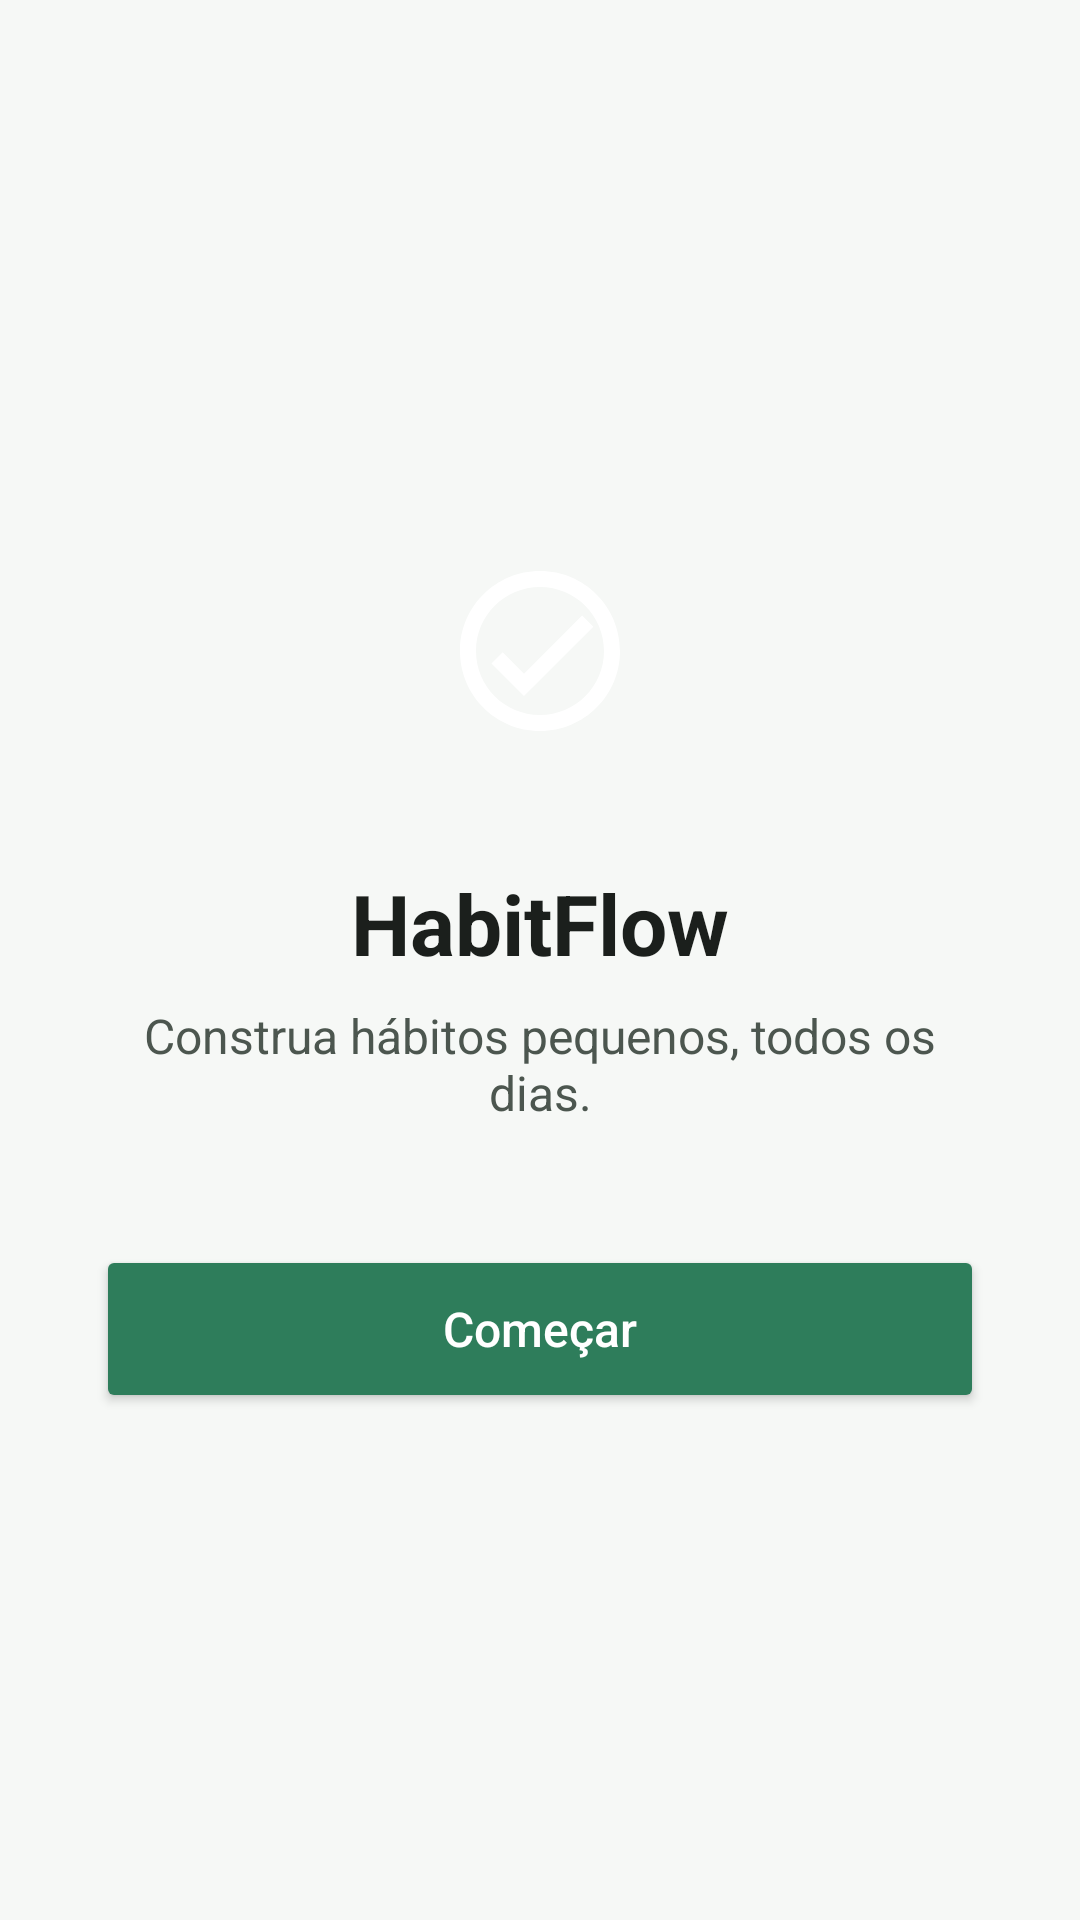

Reconstruct the res/layout file that produces this screen, plus the resources it refers to.
<!-- AndroidManifest.xml: application theme Theme.HabitFlow -->
<!-- res/layout/activity_welcome.xml -->
<?xml version="1.0" encoding="utf-8"?>
<LinearLayout xmlns:android="http://schemas.android.com/apk/res/android"
    android:layout_width="match_parent"
    android:layout_height="match_parent"
    android:background="@color/brand_background"
    android:gravity="center"
    android:orientation="vertical"
    android:padding="32dp">

    <ImageView
        android:id="@+id/imageLogo"
        android:layout_width="96dp"
        android:layout_height="96dp"
        android:background="@drawable/bg_logo"
        android:contentDescription="@string/welcome_logo_description"
        android:src="@drawable/ic_launcher_foreground" />

    <Space
        android:layout_width="wrap_content"
        android:layout_height="24dp" />

    <TextView
        android:id="@+id/textTitle"
        android:layout_width="wrap_content"
        android:layout_height="wrap_content"
        android:text="@string/welcome_title"
        android:textColor="@color/brand_text_primary"
        android:textSize="28sp"
        android:textStyle="bold" />

    <Space
        android:layout_width="wrap_content"
        android:layout_height="8dp" />

    <TextView
        android:id="@+id/textSubtitle"
        android:layout_width="wrap_content"
        android:layout_height="wrap_content"
        android:gravity="center"
        android:text="@string/welcome_subtitle"
        android:textColor="@color/brand_text_secondary"
        android:textSize="16sp" />

    <Space
        android:layout_width="wrap_content"
        android:layout_height="40dp" />

    <Button
        android:id="@+id/buttonStart"
        style="@style/Widget.AppCompat.Button.Colored"
        android:layout_width="match_parent"
        android:layout_height="56dp"
        android:text="@string/welcome_start_button"
        android:textAllCaps="false"
        android:textColor="@color/brand_on_primary"
        android:textSize="16sp" />

</LinearLayout>
<!-- resources referenced by this layout -->
<resources>
  <color name="brand_background">#F6F8F6</color>
  <color name="brand_on_primary">#FFFFFF</color>
  <color name="brand_text_primary">#1B1F1C</color>
  <color name="brand_text_secondary">#4C564F</color>
  <!-- drawable ic_launcher_foreground (drawable) -->
  <vector xmlns:android="http://schemas.android.com/apk/res/android"
      android:width="108dp"
      android:height="108dp"
      android:viewportWidth="108"
      android:viewportHeight="108">
      <path
          android:fillColor="#FFFFFF"
          android:pathData="M54,24 C37.4,24 24,37.4 24,54 C24,70.6 37.4,84 54,84 C70.6,84 84,70.6 84,54 C84,37.4 70.6,24 54,24 Z M54,78 C40.75,78 30,67.25 30,54 C30,40.75 40.75,30 54,30 C67.25,30 78,40.75 78,54 C78,67.25 67.25,78 54,78 Z" />
      <path
          android:fillColor="#FFFFFF"
          android:pathData="M48,62.5 L40,54.5 L35.8,58.7 L48,70.9 L74,44.9 L69.8,40.7 Z" />
  </vector>
  <string name="welcome_logo_description">Ícone do aplicativo HabitFlow: um círculo com um checkmark</string>
  <string name="welcome_start_button">Começar</string>
  <string name="welcome_subtitle">Construa hábitos pequenos, todos os dias.</string>
  <string name="welcome_title">HabitFlow</string>
  <style name="Theme.HabitFlow" parent="Theme.AppCompat.Light.NoActionBar">
          <item name="colorPrimary">@color/brand_primary</item>
          <item name="colorPrimaryDark">@color/brand_primary_dark</item>
          <item name="colorAccent">@color/brand_primary</item>
          <item name="android:windowBackground">@color/brand_background</item>
      </style>
  <color name="brand_primary">#2E7D5B</color>
  <color name="brand_primary_dark">#1B5E42</color>
</resources>
